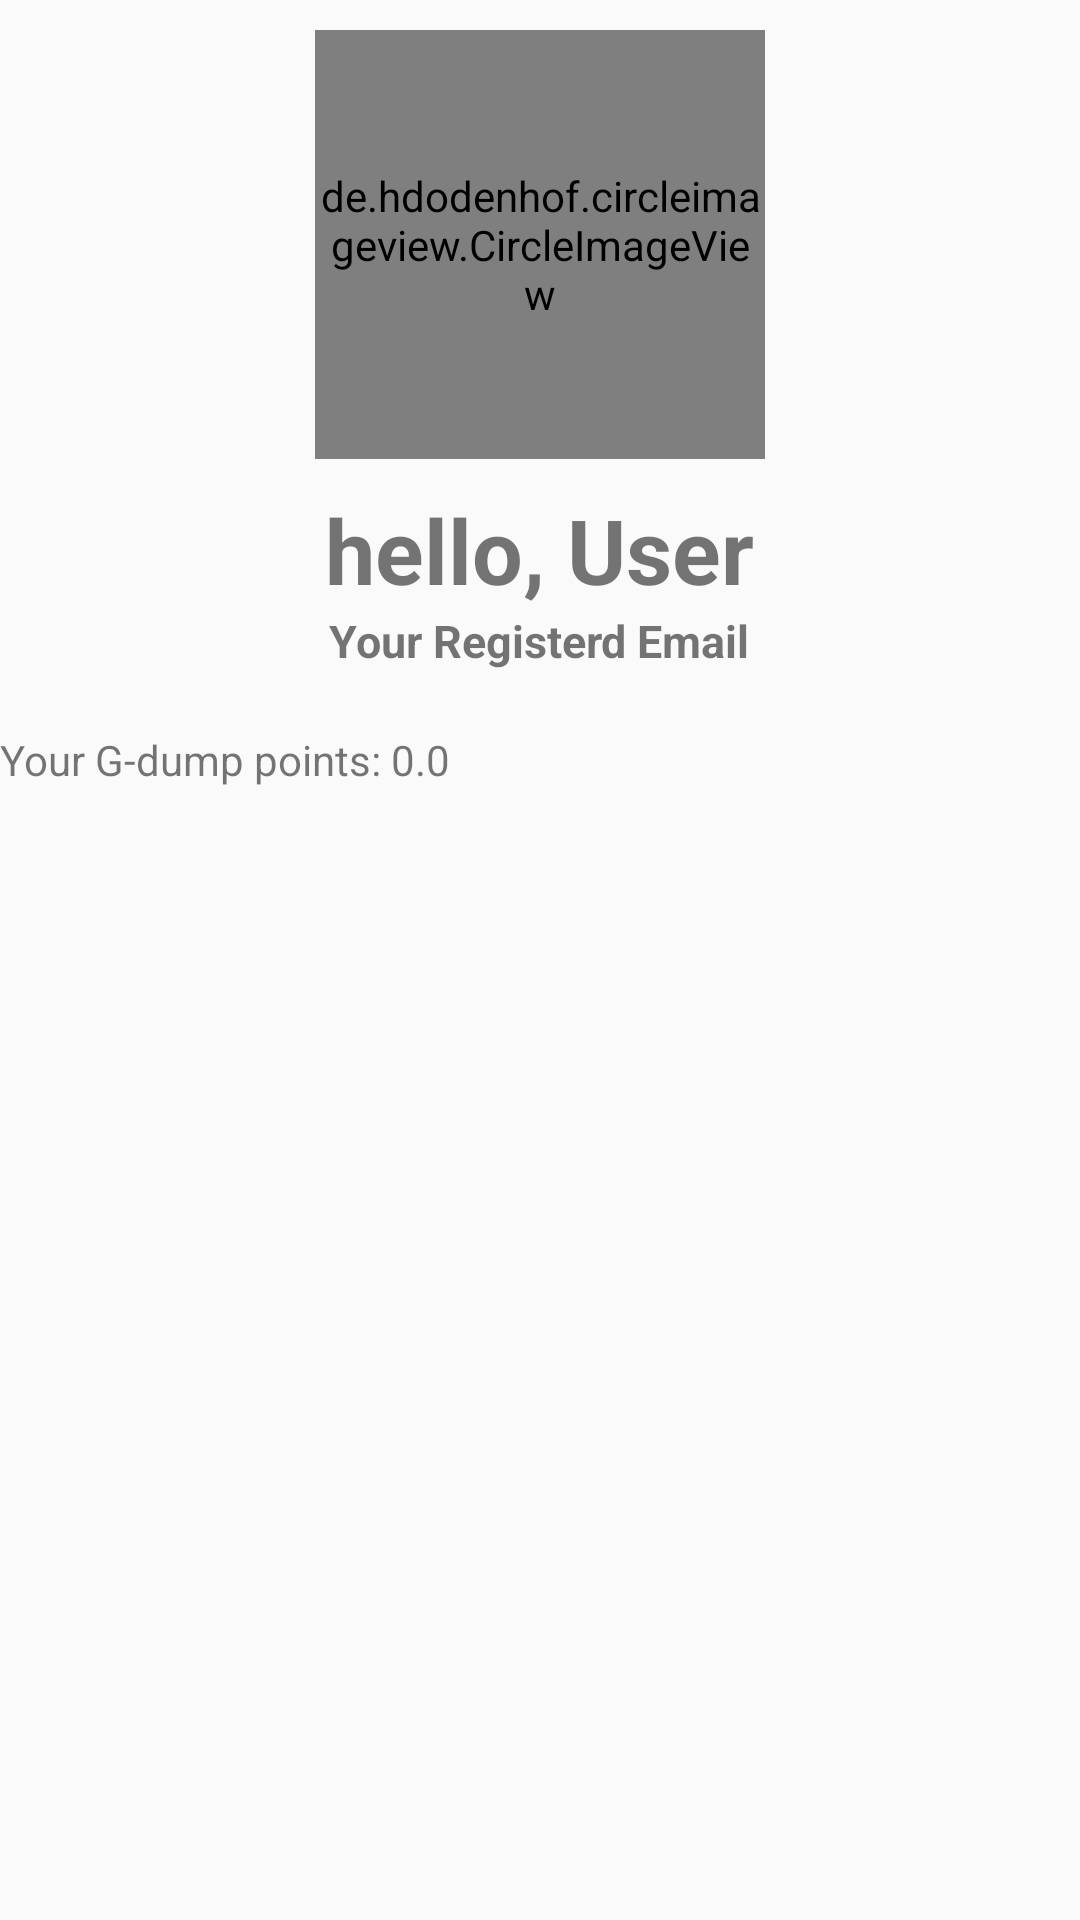

Write the Android layout XML for this screen, with the resource values it uses.
<!-- AndroidManifest.xml: application theme AppTheme -->
<!-- res/layout/fragment_dashboard.xml -->
<?xml version="1.0" encoding="utf-8"?>
<ScrollView
    xmlns:android="http://schemas.android.com/apk/res/android"
    xmlns:tools="http://schemas.android.com/tools"
    android:layout_width="match_parent"
    android:layout_height="match_parent"
    tools:context=".DashboardFragment">

    
    <LinearLayout
        android:layout_width="match_parent"
        android:layout_height="match_parent"
        android:orientation="vertical">

        <Space
            android:layout_width="match_parent"
            android:layout_height="10dp" />

        <RelativeLayout
            android:layout_width="match_parent"
            android:layout_height="wrap_content">

            <de.hdodenhof.circleimageview.CircleImageView xmlns:app="http://schemas.android.com/apk/res-auto"
                android:id="@+id/dash_proPic"
                android:layout_width="150dp"
                android:layout_height="143dp"
                android:layout_alignParentTop="true"
                android:layout_centerHorizontal="true"
                android:src="@drawable/profilepic"
                app:civ_border_color="@color/colorAccent"
                app:civ_border_width="3dp" />

            <ProgressBar
                android:layout_width="wrap_content"
                android:layout_height="wrap_content"
                android:visibility="gone"
                android:layout_centerVertical="true"
                android:layout_centerHorizontal="true"
                android:id="@+id/dash_image_progressbar"/>




        </RelativeLayout>

        <Space
            android:layout_width="match_parent"
            android:layout_height="10dp" />

        <TextView
            android:layout_width="wrap_content"
            android:layout_height="wrap_content"
            android:textSize="30sp"
            android:textStyle="bold"
            android:text="@string/hello_user"
            android:layout_gravity="center"
            android:id="@+id/dash_username_edittext"/>

        <TextView
            android:layout_width="wrap_content"
            android:layout_height="wrap_content"
            android:textSize="15sp"
            android:textStyle="bold"
            android:text="@string/your_registerd_email"
            android:layout_gravity="center"
            android:id="@+id/dash_email_edittext"/>


        <Space
            android:layout_width="match_parent"
            android:layout_height="20dp" />

        <TextView
            android:id="@+id/dash_isemailverified_edittext"
            android:clickable="true"
            android:visibility="gone"
            android:layout_width="match_parent"
            android:layout_height="match_parent"
            android:text="Your Email: " />


    <TextView
        android:id="@+id/dash_points_edittext"
        android:layout_width="match_parent"
        android:layout_height="match_parent"
        android:text="@string/g_point_prompt" />


    </LinearLayout>

</ScrollView>
<!-- resources referenced by this layout -->
<resources>
  <color name="colorAccent">#02691f</color>
  <string name="g_point_prompt">Your G-dump points: 0.0</string>
  <string name="hello_user">hello, User</string>
  <string name="your_registerd_email">Your Registerd Email</string>
  <style name="AppTheme" parent="Theme.AppCompat.Light.DarkActionBar">
          
          <item name="colorPrimary">@color/colorPrimary</item>
          <item name="colorPrimaryDark">@color/colorPrimaryDark</item>
          <item name="colorAccent">@color/colorAccent</item>
          <item name="android:colorPrimary">@color/primary_device_default_dark</item>
          <item name="android:colorPrimaryDark">@color/primary_dark_device_default_dark</item>
          <item name="android:colorAccent">@color/accent_device_default_light</item>
      </style>
  <color name="colorPrimary">#03d71c</color>
  <color name="colorPrimaryDark">#246504</color>
  <color name="primary_device_default_dark">#03d71c</color>
  <color name="primary_dark_device_default_dark">#246504</color>
  <color name="accent_device_default_light">#02691f</color>
</resources>
